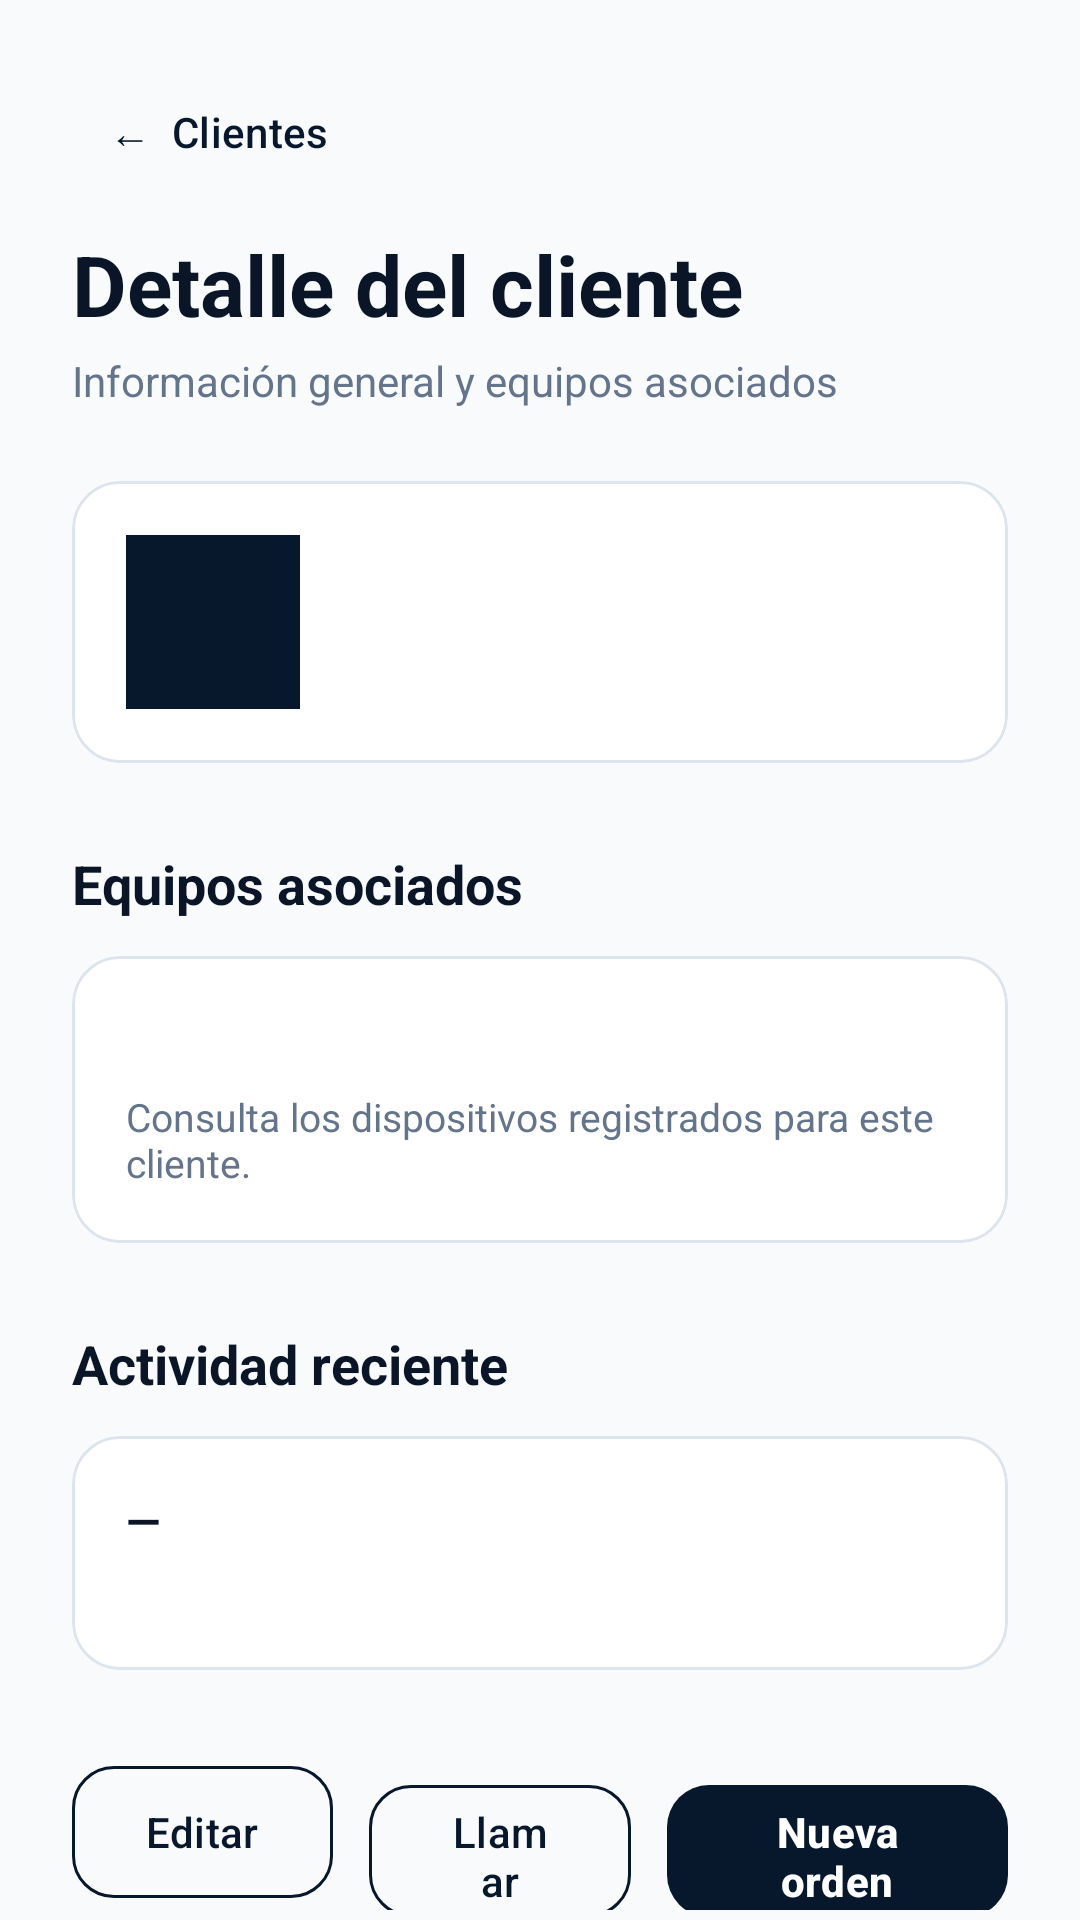

Produce the Android XML layout that renders to this screen, including the resource entries it uses.
<!-- AndroidManifest.xml: application theme Theme.TallerTech -->
<!-- res/layout/fragment_client_detail.xml -->
<?xml version="1.0" encoding="utf-8"?>
<androidx.core.widget.NestedScrollView
    xmlns:android="http://schemas.android.com/apk/res/android"
    xmlns:app="http://schemas.android.com/apk/res-auto"
    android:layout_width="match_parent"
    android:layout_height="match_parent"
    android:background="@color/tt_background"
    android:fillViewport="true">

    <LinearLayout
        android:layout_width="match_parent"
        android:layout_height="wrap_content"
        android:orientation="vertical"
        android:paddingStart="24dp"
        android:paddingTop="20dp"
        android:paddingEnd="24dp"
        android:paddingBottom="32dp">

        
        <com.google.android.material.button.MaterialButton
            android:id="@+id/btnBackClientDetail"
            style="@style/Widget.Material3.Button.TextButton"
            android:layout_width="wrap_content"
            android:layout_height="wrap_content"
            android:text="←  Clientes"
            android:textAllCaps="false"
            android:textColor="@color/tt_navy" />

        
        <TextView
            android:layout_width="wrap_content"
            android:layout_height="wrap_content"
            android:layout_marginTop="8dp"
            android:text="Detalle del cliente"
            android:textColor="@color/tt_text_primary"
            android:textSize="28sp"
            android:textStyle="bold" />

        <TextView
            android:layout_width="wrap_content"
            android:layout_height="wrap_content"
            android:layout_marginTop="4dp"
            android:text="Información general y equipos asociados"
            android:textColor="@color/tt_text_secondary"
            android:textSize="14sp" />

        
        <com.google.android.material.card.MaterialCardView
            android:layout_width="match_parent"
            android:layout_height="wrap_content"
            android:layout_marginTop="24dp"
            app:cardBackgroundColor="@color/tt_surface"
            app:cardCornerRadius="16dp"
            app:cardElevation="0dp"
            app:strokeColor="@color/tt_border"
            app:strokeWidth="1dp">

            <LinearLayout
                android:layout_width="match_parent"
                android:layout_height="wrap_content"
                android:gravity="center_vertical"
                android:orientation="horizontal"
                android:padding="18dp">

                <TextView
                    android:id="@+id/tvDetailClientInitials"
                    android:layout_width="58dp"
                    android:layout_height="58dp"
                    android:background="@color/tt_navy"
                    android:gravity="center"
                    android:text=""
                    android:textColor="@color/white"
                    android:textSize="17sp"
                    android:textStyle="bold" />

                <LinearLayout
                    android:layout_width="0dp"
                    android:layout_height="wrap_content"
                    android:layout_marginStart="16dp"
                    android:layout_weight="1"
                    android:orientation="vertical">

                    <TextView
                        android:id="@+id/tvDetailClientName"
                        android:layout_width="wrap_content"
                        android:layout_height="wrap_content"
                        android:text=""
                        android:textColor="@color/tt_text_primary"
                        android:textSize="19sp"
                        android:textStyle="bold" />

                    <TextView
                        android:id="@+id/tvDetailClientContact"
                        android:layout_width="wrap_content"
                        android:layout_height="wrap_content"
                        android:layout_marginTop="6dp"
                        android:text=""
                        android:textColor="@color/tt_text_secondary"
                        android:textSize="13sp" />

                </LinearLayout>

            </LinearLayout>

        </com.google.android.material.card.MaterialCardView>

        
        <TextView
            android:layout_width="wrap_content"
            android:layout_height="wrap_content"
            android:layout_marginTop="28dp"
            android:text="Equipos asociados"
            android:textColor="@color/tt_text_primary"
            android:textSize="18sp"
            android:textStyle="bold" />

        <com.google.android.material.card.MaterialCardView
            android:layout_width="match_parent"
            android:layout_height="wrap_content"
            android:layout_marginTop="12dp"
            app:cardBackgroundColor="@color/tt_surface"
            app:cardCornerRadius="16dp"
            app:cardElevation="0dp"
            app:strokeColor="@color/tt_border"
            app:strokeWidth="1dp">

            <LinearLayout
                android:layout_width="match_parent"
                android:layout_height="wrap_content"
                android:orientation="vertical"
                android:padding="18dp">

                <TextView
                    android:id="@+id/tvDetailClientEquipment"
                    android:layout_width="wrap_content"
                    android:layout_height="wrap_content"
                    android:text=""
                    android:textColor="@color/tt_text_primary"
                    android:textSize="16sp"
                    android:textStyle="bold" />

                <TextView
                    android:layout_width="wrap_content"
                    android:layout_height="wrap_content"
                    android:layout_marginTop="5dp"
                    android:text="Consulta los dispositivos registrados para este cliente."
                    android:textColor="@color/tt_text_secondary"
                    android:textSize="13sp" />

            </LinearLayout>

        </com.google.android.material.card.MaterialCardView>

        
        <TextView
            android:layout_width="wrap_content"
            android:layout_height="wrap_content"
            android:layout_marginTop="28dp"
            android:text="Actividad reciente"
            android:textColor="@color/tt_text_primary"
            android:textSize="18sp"
            android:textStyle="bold" />

        <com.google.android.material.card.MaterialCardView
            android:layout_width="match_parent"
            android:layout_height="wrap_content"
            android:layout_marginTop="12dp"
            app:cardBackgroundColor="@color/tt_surface"
            app:cardCornerRadius="16dp"
            app:cardElevation="0dp"
            app:strokeColor="@color/tt_border"
            app:strokeWidth="1dp">

            <LinearLayout
                android:layout_width="match_parent"
                android:layout_height="wrap_content"
                android:orientation="vertical"
                android:padding="18dp">

                <TextView
                    android:layout_width="wrap_content"
                    android:layout_height="wrap_content"
                    android:id="@+id/tvClientRecentOrder"
                    android:text="—"
                    android:textColor="@color/tt_text_primary"
                    android:textSize="15sp"
                    android:textStyle="bold" />

                <TextView
                    android:layout_width="wrap_content"
                    android:layout_height="wrap_content"
                    android:layout_marginTop="4dp"
                    android:id="@+id/tvClientRecentEquipment"
                    android:text=""
                    android:textColor="@color/tt_text_secondary"
                    android:textSize="13sp" />

            </LinearLayout>

        </com.google.android.material.card.MaterialCardView>

        
        <LinearLayout
            android:layout_width="match_parent"
            android:layout_height="wrap_content"
            android:layout_marginTop="28dp"
            android:orientation="horizontal">

            <com.google.android.material.button.MaterialButton
                android:id="@+id/btnEditClient"
                style="@style/Widget.Material3.Button.OutlinedButton"
                android:layout_width="0dp"
                android:layout_height="52dp"
                android:layout_weight="1"
                android:layout_marginEnd="6dp"
                android:text="Editar"
                android:textAllCaps="false"
                android:textColor="@color/tt_navy"
                app:cornerRadius="14dp"
                app:strokeColor="@color/tt_navy" />

            <com.google.android.material.button.MaterialButton
                android:id="@+id/btnCallClient"
                style="@style/Widget.Material3.Button.OutlinedButton"
                android:layout_width="0dp"
                android:layout_height="52dp"
                android:layout_weight="1"
                android:layout_marginStart="6dp"
                android:layout_marginEnd="6dp"
                android:text="Llamar"
                android:textAllCaps="false"
                android:textColor="@color/tt_navy"
                app:cornerRadius="14dp"
                app:strokeColor="@color/tt_navy" />

            <com.google.android.material.button.MaterialButton
                android:id="@+id/btnNewOrderClient"
                android:layout_width="0dp"
                android:layout_height="52dp"
                android:layout_weight="1.3"
                android:layout_marginStart="6dp"
                android:text="Nueva orden"
                android:textAllCaps="false"
                android:textStyle="bold"
                app:backgroundTint="@color/tt_navy"
                app:cornerRadius="14dp" />

        </LinearLayout>

    </LinearLayout>

</androidx.core.widget.NestedScrollView>
<!-- resources referenced by this layout -->
<resources>
  <color name="tt_background">#F8FAFC</color>
  <color name="tt_border">#DCE4ED</color>
  <color name="tt_navy">#07182D</color>
  <color name="tt_surface">#FFFFFF</color>
  <color name="tt_text_primary">#0A1628</color>
  <color name="tt_text_secondary">#64748B</color>
  <color name="white">#FFFFFFFF</color>
  <style name="Theme.TallerTech" parent="Base.Theme.TallerTech">
  
          <item name="android:windowBackground">@color/tt_background</item>
          <item name="android:colorBackground">@color/tt_background</item>
  
          <item name="android:navigationBarColor">@color/tt_background</item>
          <item name="android:windowLightNavigationBar">true</item>
  
          <item name="android:windowLightStatusBar">true</item>
  
      </style>
  <style name="Base.Theme.TallerTech" parent="Theme.Material3.Light.NoActionBar">
          
          
      </style>
</resources>
